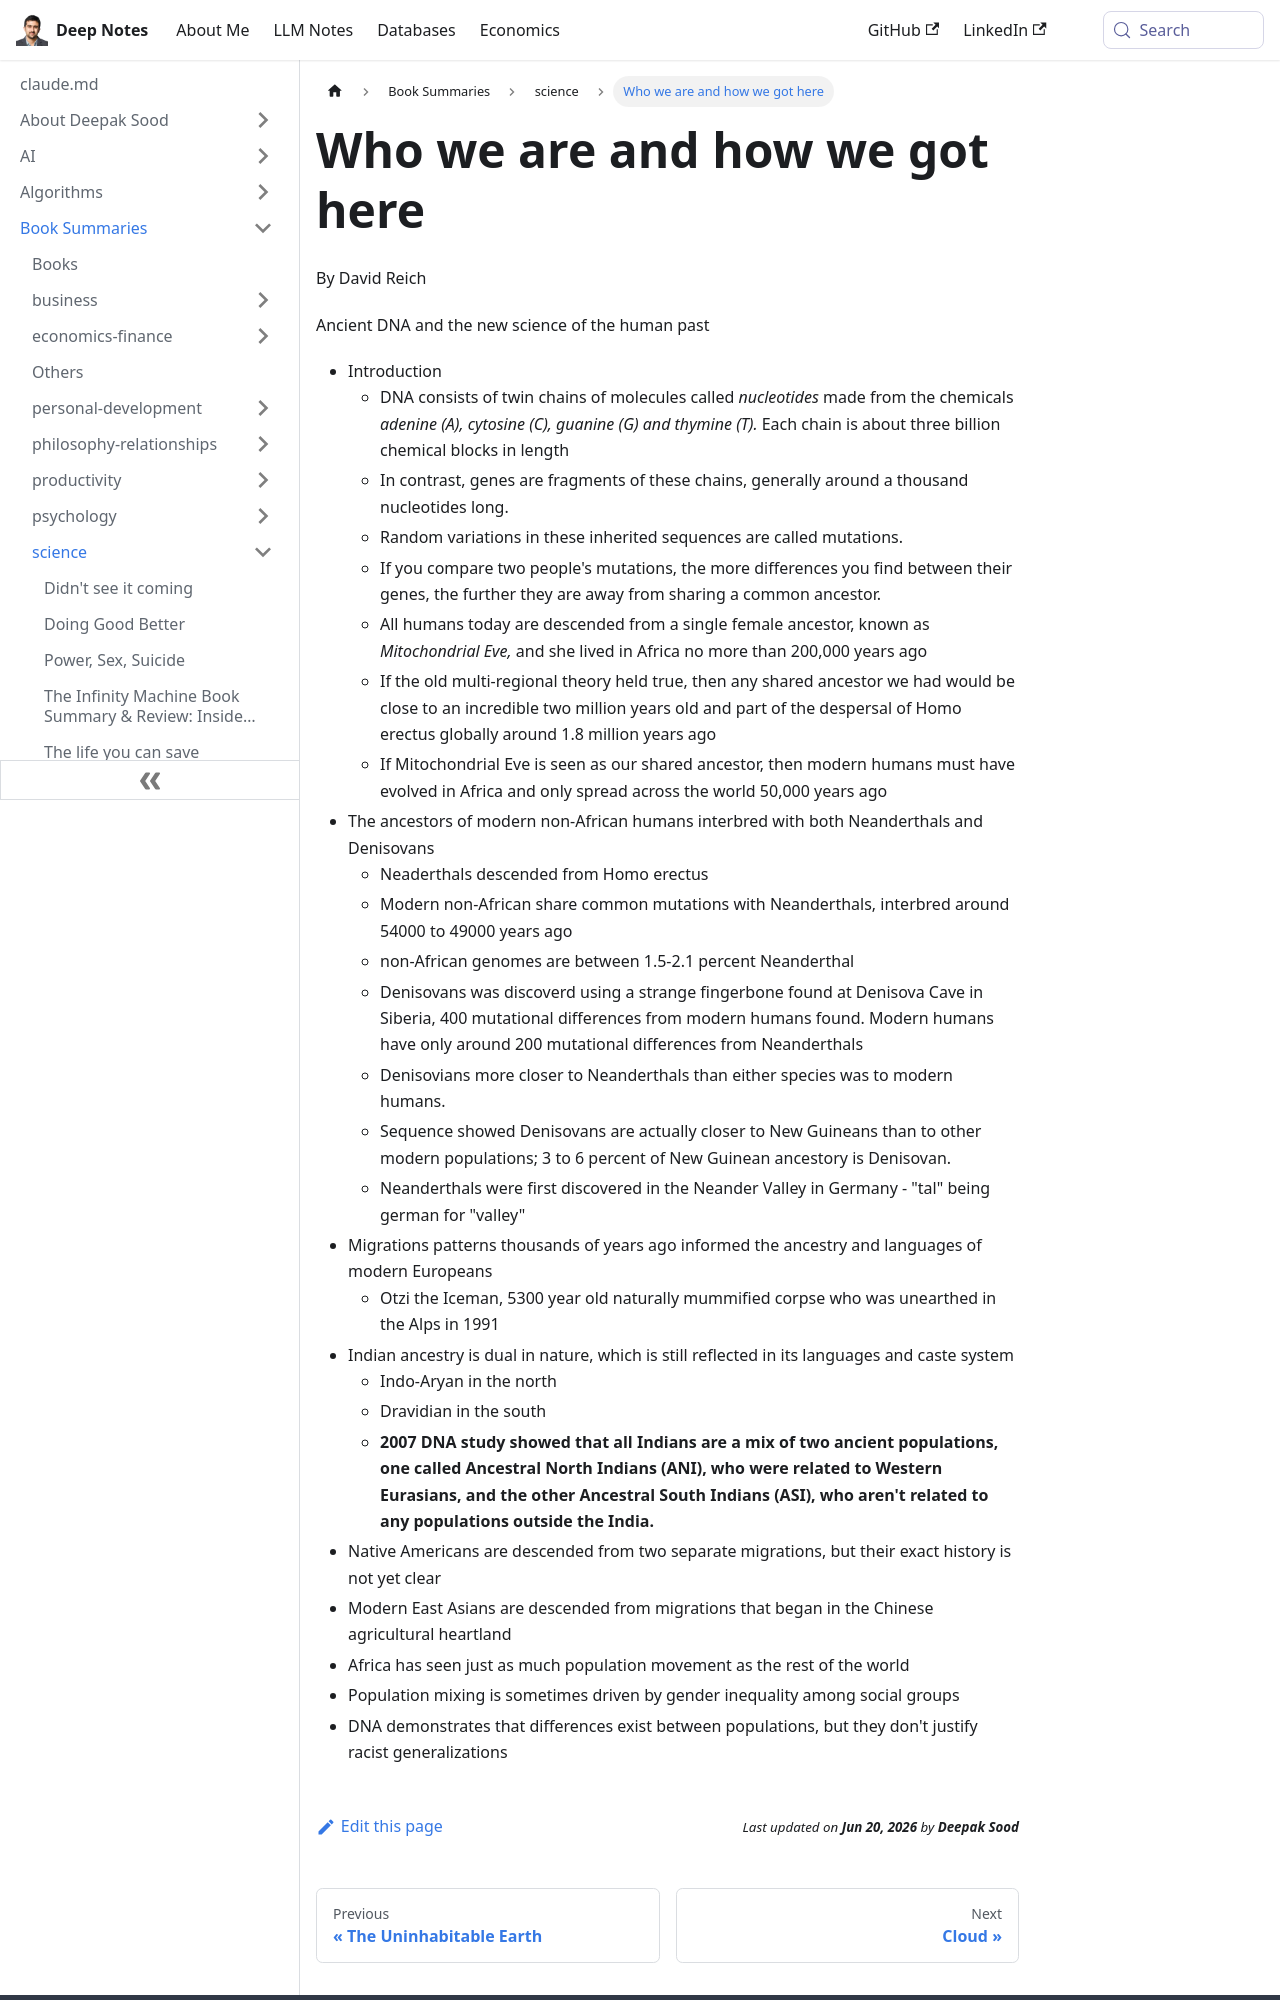

repository: deepaksood619/deepaksood619.github.io · page: book-summaries/science/who-we-are-and-how-we-got-here/index.html · generator: docusaurus

---
slug: /book-summaries/science/who-we-are-and-how-we-got-here
title: Who we are and how we got here
description: Explore ancient DNA and how it reveals insights into human origins, evolution, and our connection to a common ancestor, Mitochondrial Eve.
created: 2026-06-18
updated: 2026-06-18
---
By David Reich

Ancient DNA and the new science of the human past
